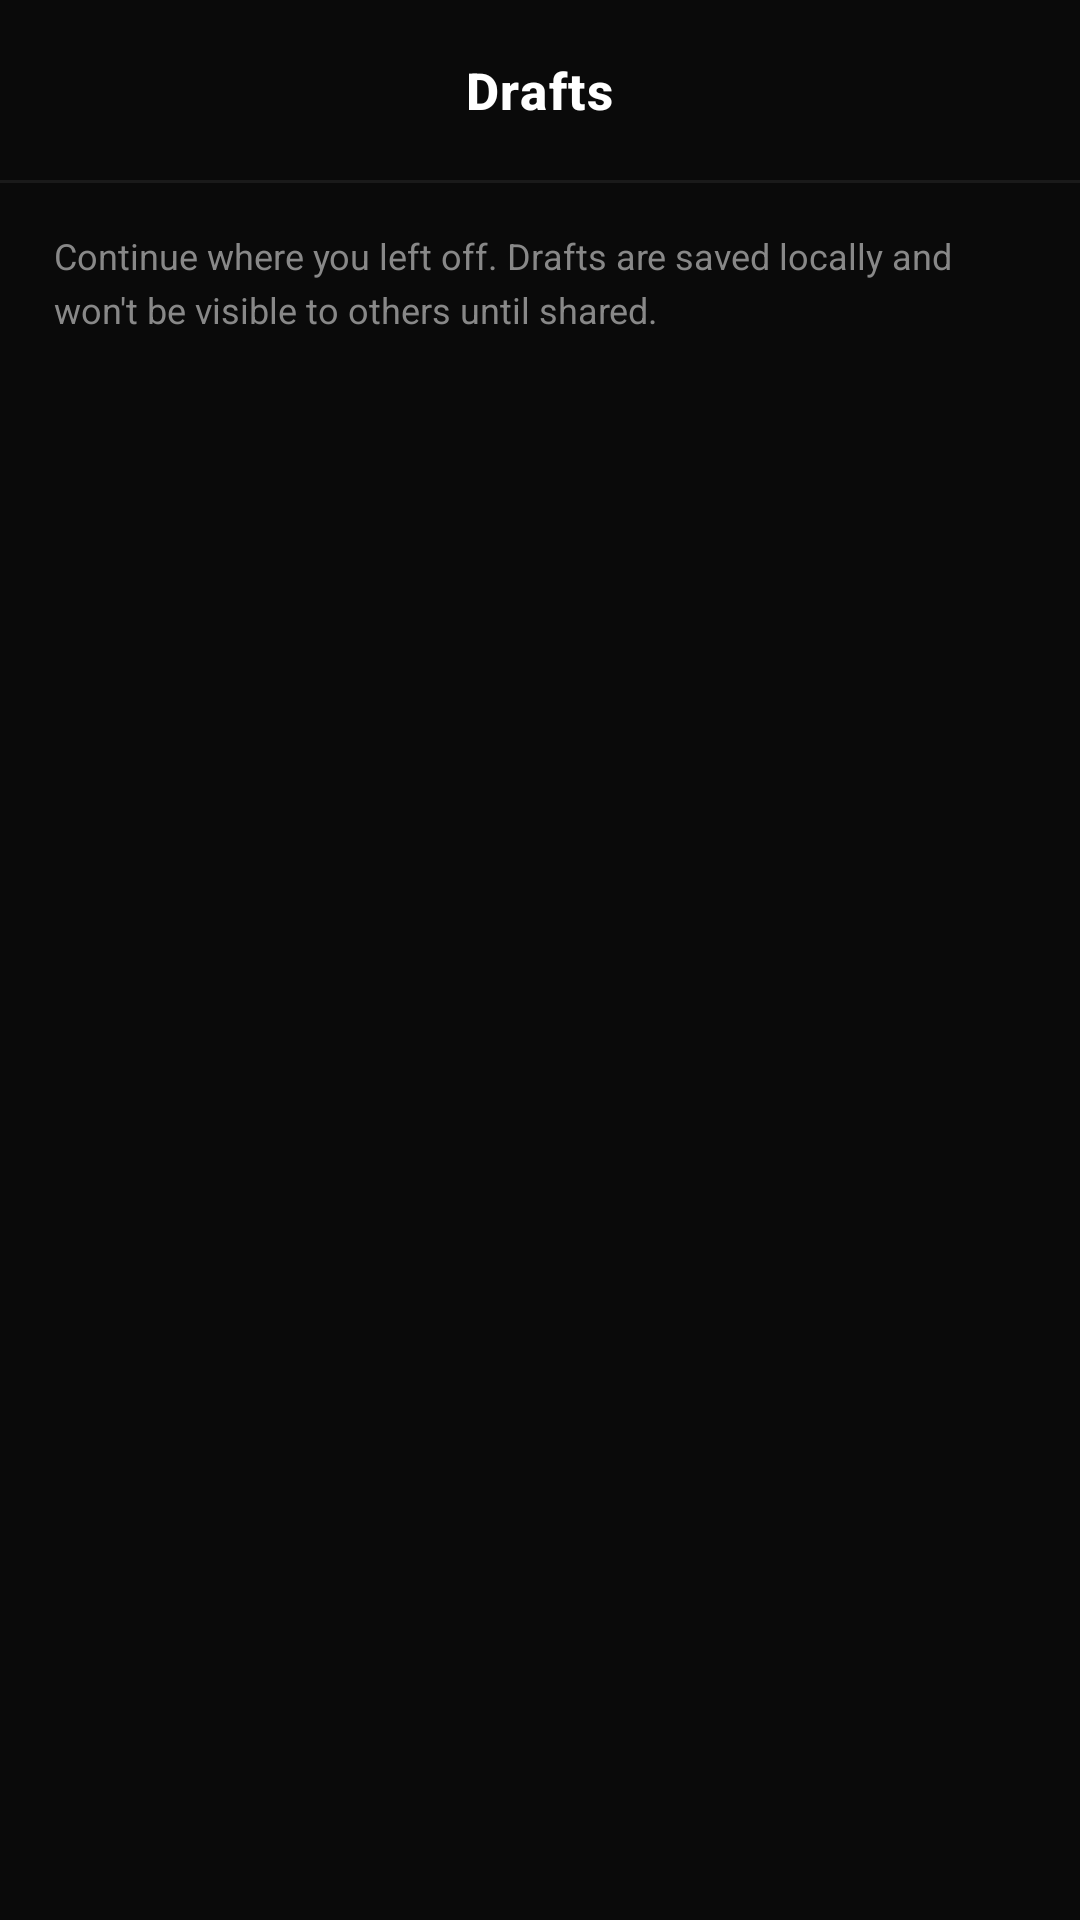

This screen was rendered from an Android layout file. Write that file and the resources it references.
<!-- AndroidManifest.xml: application theme Theme.Snaplink -->
<!-- res/layout/fragment_draft_posts.xml -->
<?xml version="1.0" encoding="utf-8"?>
<androidx.coordinatorlayout.widget.CoordinatorLayout
    xmlns:android="http://schemas.android.com/apk/res/android"
    xmlns:app="http://schemas.android.com/apk/res-auto"
    xmlns:tools="http://schemas.android.com/tools"
    android:layout_width="match_parent"
    android:layout_height="match_parent"
    android:background="#0A0A0A"
    android:fitsSystemWindows="true">

    <com.google.android.material.appbar.AppBarLayout
        android:layout_width="match_parent"
        android:layout_height="wrap_content"
        android:background="#0A0A0A"
        app:elevation="0dp">

        <RelativeLayout
            android:layout_width="match_parent"
            android:layout_height="60dp"
            android:paddingHorizontal="16dp">

            <ImageView
                android:id="@+id/btnBack"
                android:layout_width="40dp"
                android:layout_height="40dp"
                android:layout_centerVertical="true"
                android:layout_alignParentStart="true"
                android:background="?attr/selectableItemBackgroundBorderless"
                android:src="@drawable/ic_back"
                android:padding="8dp"
                app:tint="#FFFFFF"
                android:contentDescription="Back" />

            <TextView
                android:layout_width="wrap_content"
                android:layout_height="wrap_content"
                android:layout_centerInParent="true"
                android:text="Drafts"
                android:textColor="#FFFFFF"
                android:textSize="17sp"
                android:letterSpacing="0.03"
                android:textStyle="bold"
                android:fontFamily="sans-serif-medium" />

            </RelativeLayout>

        <View
            android:layout_width="match_parent"
            android:layout_height="1dp"
            android:background="#1A1A1A" />

    </com.google.android.material.appbar.AppBarLayout>

    <androidx.core.widget.NestedScrollView
        android:layout_width="match_parent"
        android:layout_height="match_parent"
        app:layout_behavior="@string/appbar_scrolling_view_behavior"
        android:fillViewport="true"
        android:overScrollMode="never">

        <LinearLayout
            android:layout_width="match_parent"
            android:layout_height="wrap_content"
            android:orientation="vertical">

            <TextView
                android:layout_width="match_parent"
                android:layout_height="wrap_content"
                android:paddingHorizontal="18dp"
                android:paddingVertical="16dp"
                android:text="Continue where you left off. Drafts are saved locally and won't be visible to others until shared."
                android:textColor="#888888"
                android:textSize="12sp"
                android:lineSpacingExtra="4dp"
                android:fontFamily="sans-serif" />

            <androidx.recyclerview.widget.RecyclerView
                android:id="@+id/recyclerDrafts"
                android:layout_width="match_parent"
                android:layout_height="match_parent"
                android:layout_marginTop="8dp"
                android:clipToPadding="false"
                android:paddingBottom="80dp" />

            
            <LinearLayout
                android:id="@+id/layoutEmpty"
                android:layout_width="match_parent"
                android:layout_height="match_parent"
                android:gravity="center"
                android:orientation="vertical"
                android:padding="40dp"
                android:visibility="gone">

                <ImageView
                    android:layout_width="86dp"
                    android:layout_height="86dp"
                    android:src="@drawable/ic_bookmark_outline"
                    app:tint="#1C1C1E" />

                <TextView
                    android:layout_width="wrap_content"
                    android:layout_height="wrap_content"
                    android:layout_marginTop="24dp"
                    android:text="No drafts found"
                    android:textColor="#FFFFFF"
                    android:textSize="18sp"
                    android:textStyle="bold"
                    android:fontFamily="sans-serif-medium" />

                <TextView
                    android:layout_width="match_parent"
                    android:layout_height="wrap_content"
                    android:layout_marginTop="10dp"
                    android:text="When you save a post as a draft, it will be stored here for future editing."
                    android:textColor="#666666"
                    android:textSize="14sp"
                    android:gravity="center"
                    android:fontFamily="sans-serif" />

            </LinearLayout>

        </LinearLayout>

    </androidx.core.widget.NestedScrollView>

</androidx.coordinatorlayout.widget.CoordinatorLayout>
<!-- resources referenced by this layout -->
<resources>
  <!-- drawable ic_bookmark_outline (drawable) -->
  <?xml version="1.0" encoding="utf-8"?>
  <vector xmlns:android="http://schemas.android.com/apk/res/android"
      android:width="24dp"
      android:height="24dp"
      android:viewportWidth="24"
      android:viewportHeight="24">
      <path
          android:fillColor="#FFFFFF"
          android:pathData="M17,3H7C5.9,3 5,3.9 5,5V21L12,18L19,21V5C19,3.9 18.1,3 17,3M17,18L12,15.82L7,18V5H17V18Z" />
  </vector>
  <style name="Theme.Snaplink" parent="Theme.Material3.DayNight.NoActionBar">
          
          
          
      </style>
</resources>
